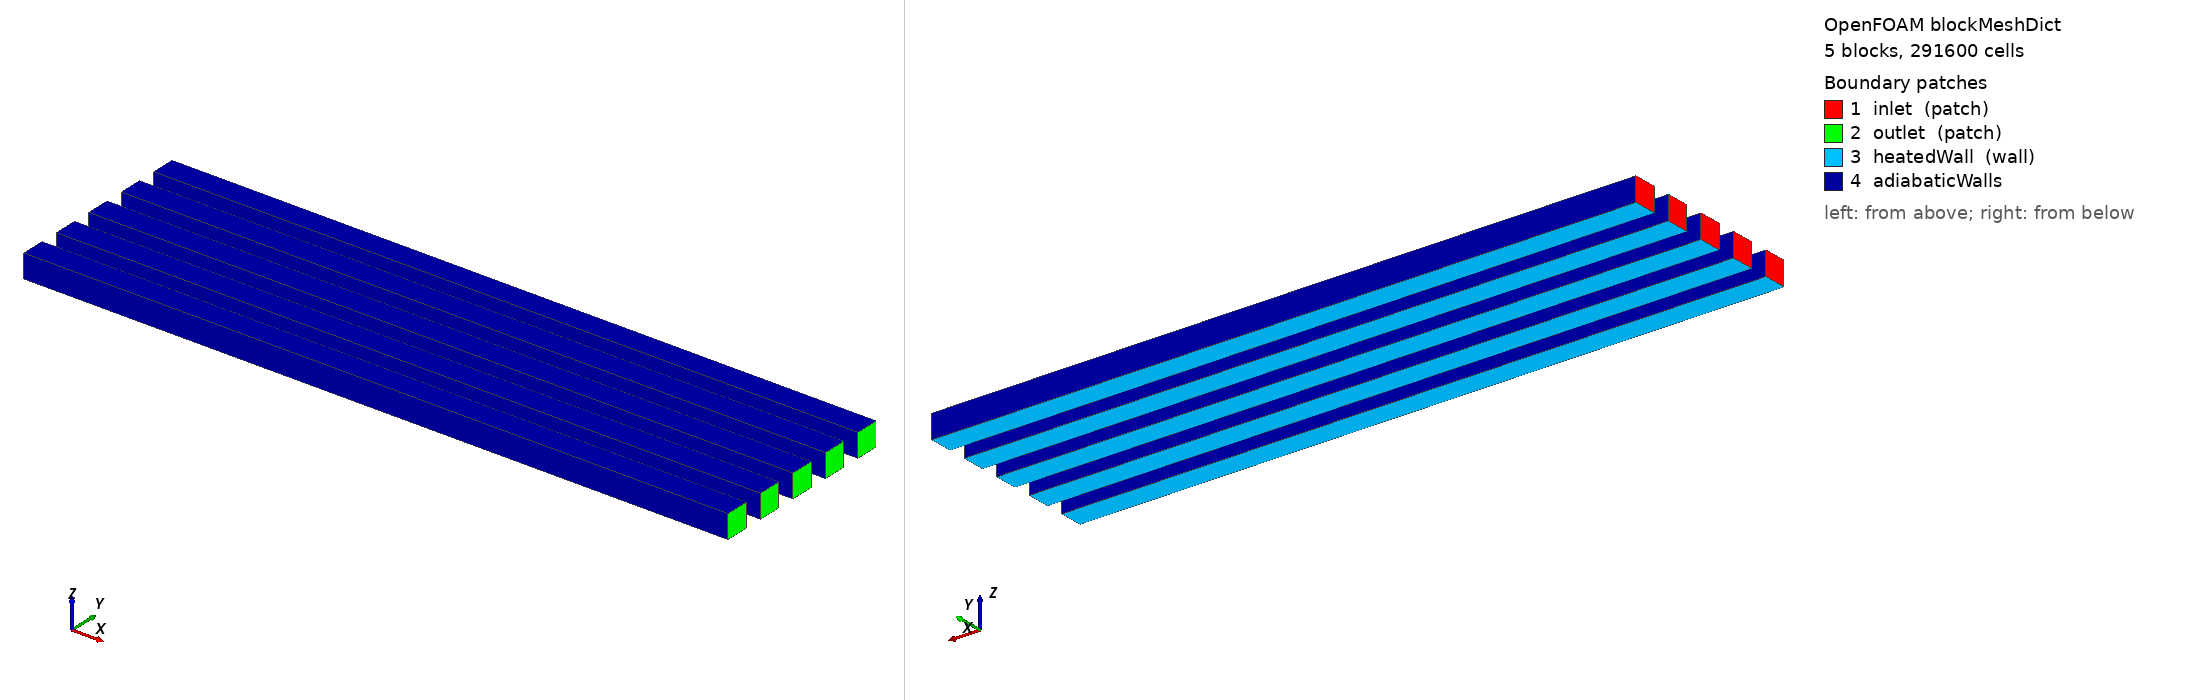

OpenFOAM case: the mesh blockMesh builds from blockMeshDict, 5 block(s), 291600 cells. Boundary patches (legend numbers): 1 inlet (patch), 2 outlet (patch), 3 heatedWall (wall), 4 adiabaticWalls. Left view from above one corner, right view from below the opposite corner. Boundary conditions: 0 field file(s) under 0/; 0 of 4 drawn patches have an entry in a shipped field file.

=== system/blockMeshDict ===
FoamFile
{
    version 2.0;
    format ascii;
    class dictionary;
    object blockMeshDict;
}
convertToMeters 1;

vertices
(
    (0 0 0) // 0
    (0.3 0 0) // 1
    (0.3 0.01 0) // 2
    (0 0.01 0) // 3
    (0 0 0.01) // 4
    (0.3 0 0.01) // 5
    (0.3 0.01 0.01) // 6
    (0 0.01 0.01) // 7
    (0 0.018 0) // 8
    (0.3 0.018 0) // 9
    (0.3 0.028 0) // 10
    (0 0.028 0) // 11
    (0 0.018 0.01) // 12
    (0.3 0.018 0.01) // 13
    (0.3 0.028 0.01) // 14
    (0 0.028 0.01) // 15
    (0 0.036 0) // 16
    (0.3 0.036 0) // 17
    (0.3 0.046 0) // 18
    (0 0.046 0) // 19
    (0 0.036 0.01) // 20
    (0.3 0.036 0.01) // 21
    (0.3 0.046 0.01) // 22
    (0 0.046 0.01) // 23
    (0 0.054 0) // 24
    (0.3 0.054 0) // 25
    (0.3 0.064 0) // 26
    (0 0.064 0) // 27
    (0 0.054 0.01) // 28
    (0.3 0.054 0.01) // 29
    (0.3 0.064 0.01) // 30
    (0 0.064 0.01) // 31
    (0 0.072 0) // 32
    (0.3 0.072 0) // 33
    (0.3 0.082 0) // 34
    (0 0.082 0) // 35
    (0 0.072 0.01) // 36
    (0.3 0.072 0.01) // 37
    (0.3 0.082 0.01) // 38
    (0 0.082 0.01) // 39
);

blocks
(
    hex (0 1 2 3 4 5 6 7) (180 18 18) simpleGrading (1 ((0.5 0.5 6)(0.5 0.5 0.166667)) ((0.5 0.5 6)(0.5 0.5 0.166667))) // channel1
    hex (8 9 10 11 12 13 14 15) (180 18 18) simpleGrading (1 ((0.5 0.5 6)(0.5 0.5 0.166667)) ((0.5 0.5 6)(0.5 0.5 0.166667))) // channel2
    hex (16 17 18 19 20 21 22 23) (180 18 18) simpleGrading (1 ((0.5 0.5 6)(0.5 0.5 0.166667)) ((0.5 0.5 6)(0.5 0.5 0.166667))) // channel3
    hex (24 25 26 27 28 29 30 31) (180 18 18) simpleGrading (1 ((0.5 0.5 6)(0.5 0.5 0.166667)) ((0.5 0.5 6)(0.5 0.5 0.166667))) // channel4
    hex (32 33 34 35 36 37 38 39) (180 18 18) simpleGrading (1 ((0.5 0.5 6)(0.5 0.5 0.166667)) ((0.5 0.5 6)(0.5 0.5 0.166667))) // channel5
);

edges ();

boundary
(
    inlet
    {
        type patch;
        faces
        (
            (0 3 7 4)
            (8 11 15 12)
            (16 19 23 20)
            (24 27 31 28)
            (32 35 39 36)
        );
    }
    outlet
    {
        type patch;
        faces
        (
            (1 2 6 5)
            (9 10 14 13)
            (17 18 22 21)
            (25 26 30 29)
            (33 34 38 37)
        );
    }
    heatedWall
    {
        type wall;
        faces
        (
            (0 1 2 3)
            (8 9 10 11)
            (16 17 18 19)
            (24 25 26 27)
            (32 33 34 35)
        );
    }
);

defaultPatch
{
    name adiabaticWalls;
    type wall;
}

mergePatchPairs ();
